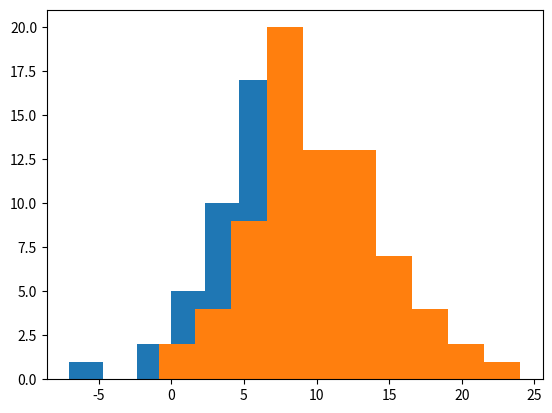
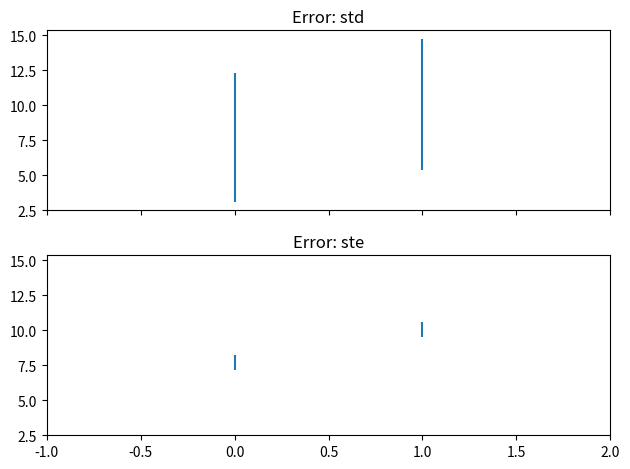
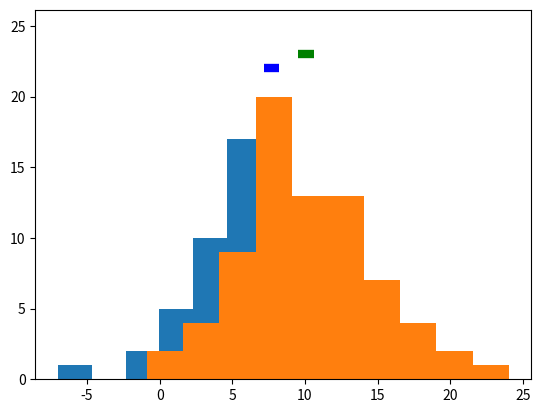
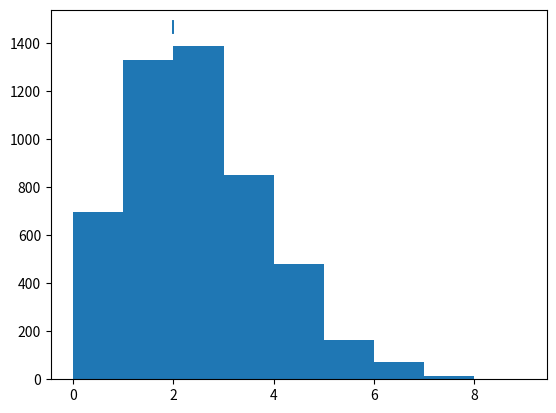
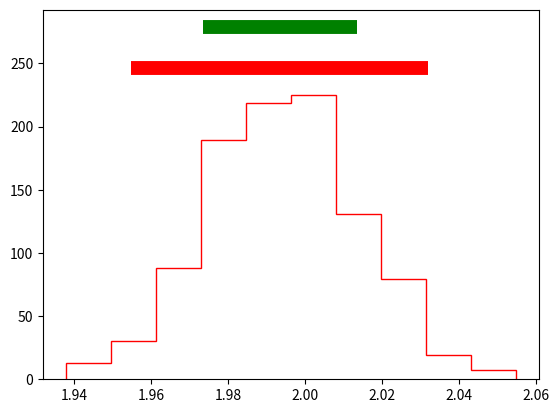

Source code (Python) for these figures, in order:
import numpy as np
import matplotlib.pyplot as plt
from scipy.stats import ttest_ind, ttest_1samp, poisson

"""
Simple statistics and methods to quantify uncertainty
"""

# Make up some data I don't know
# N = 25
N = 75
mu1 = 7
mu2 = 10
sd = 5

# Generate random data
data1 = sd * np.random.randn(N) + mu1
data2 = sd * np.random.randn(N) + mu2

# Histograms lol
fig, ax = plt.subplots()
ax.hist(data1)
ax.hist(data2)

result = ttest_ind(data1, data2)
print(result.pvalue)

# Means and standard deviations of each dataset
mn1 = np.mean(data1)
mn2 = np.mean(data2)

std1 = np.std(data1)
std2 = np.std(data2)

# Now standard error
ste1 = std1 / np.sqrt(N)
ste2 = std2 / np.sqrt(N)

fig, axs = plt.subplots(2, 1, sharex=True, sharey=True)
for ax, err1, err2, nm in zip(axs, [std1, ste1], [std2, ste2], ['std', 'ste']):
    ax.vlines([0, 1], [mn1 - err1, mn2 - err2], [mn1 + err1, mn2 + err2])
    _ = plt.setp(ax, xlim=[-1, 2], title='Error: {}'.format(nm))
plt.tight_layout()

# Show histograms with standard error
fig, ax = plt.subplots()
ax.hist(data1)
ax.hist(data2)

ymax = ax.get_ylim()[-1]
for ii, (imn, iste, c) in enumerate([(mn1, ste1, 'b'), (mn2, ste2, 'g')]):
    ax.hlines(ymax + 1 + ii, imn - iste, imn + iste, lw=6, color=c)
ax.set_ylim([None, ax.get_ylim()[-1] + 2])

# Calculate uncertainty
data = np.random.poisson(lam=2, size=5000)

mn = data.mean()
ste = data.std() / np.sqrt(data.shape[0])

fig, ax = plt.subplots()
ax.hist(data, bins=np.arange(0, 10, 1))
ax.hlines(ax.get_ylim()[-1] + 10, mn - ste, mn + ste, lw=10)

# Bootstrap: Randomly sample data, calculate mean, repeat and calculate percentiles of the distribution
n_boots = 1000
means = np.zeros(n_boots)
for ii in range(n_boots):
    ixs_sample = np.random.randint(0, data.shape[0], size=data.shape[0])
    sample = data[ixs_sample]
    means[ii] = sample.mean()

# Calculate confidence intervals
clo, chi = np.percentile(means, [2.5, 97.5])
fig, ax = plt.subplots()
ax.hist(means, histtype='step', color='r')
ax.hlines(ax.get_ylim()[-1] + 10, clo, chi, lw=10, color='r')
ax.hlines(ax.get_ylim()[-1] + 20, mn - ste, mn + ste, lw=10, color='g')
